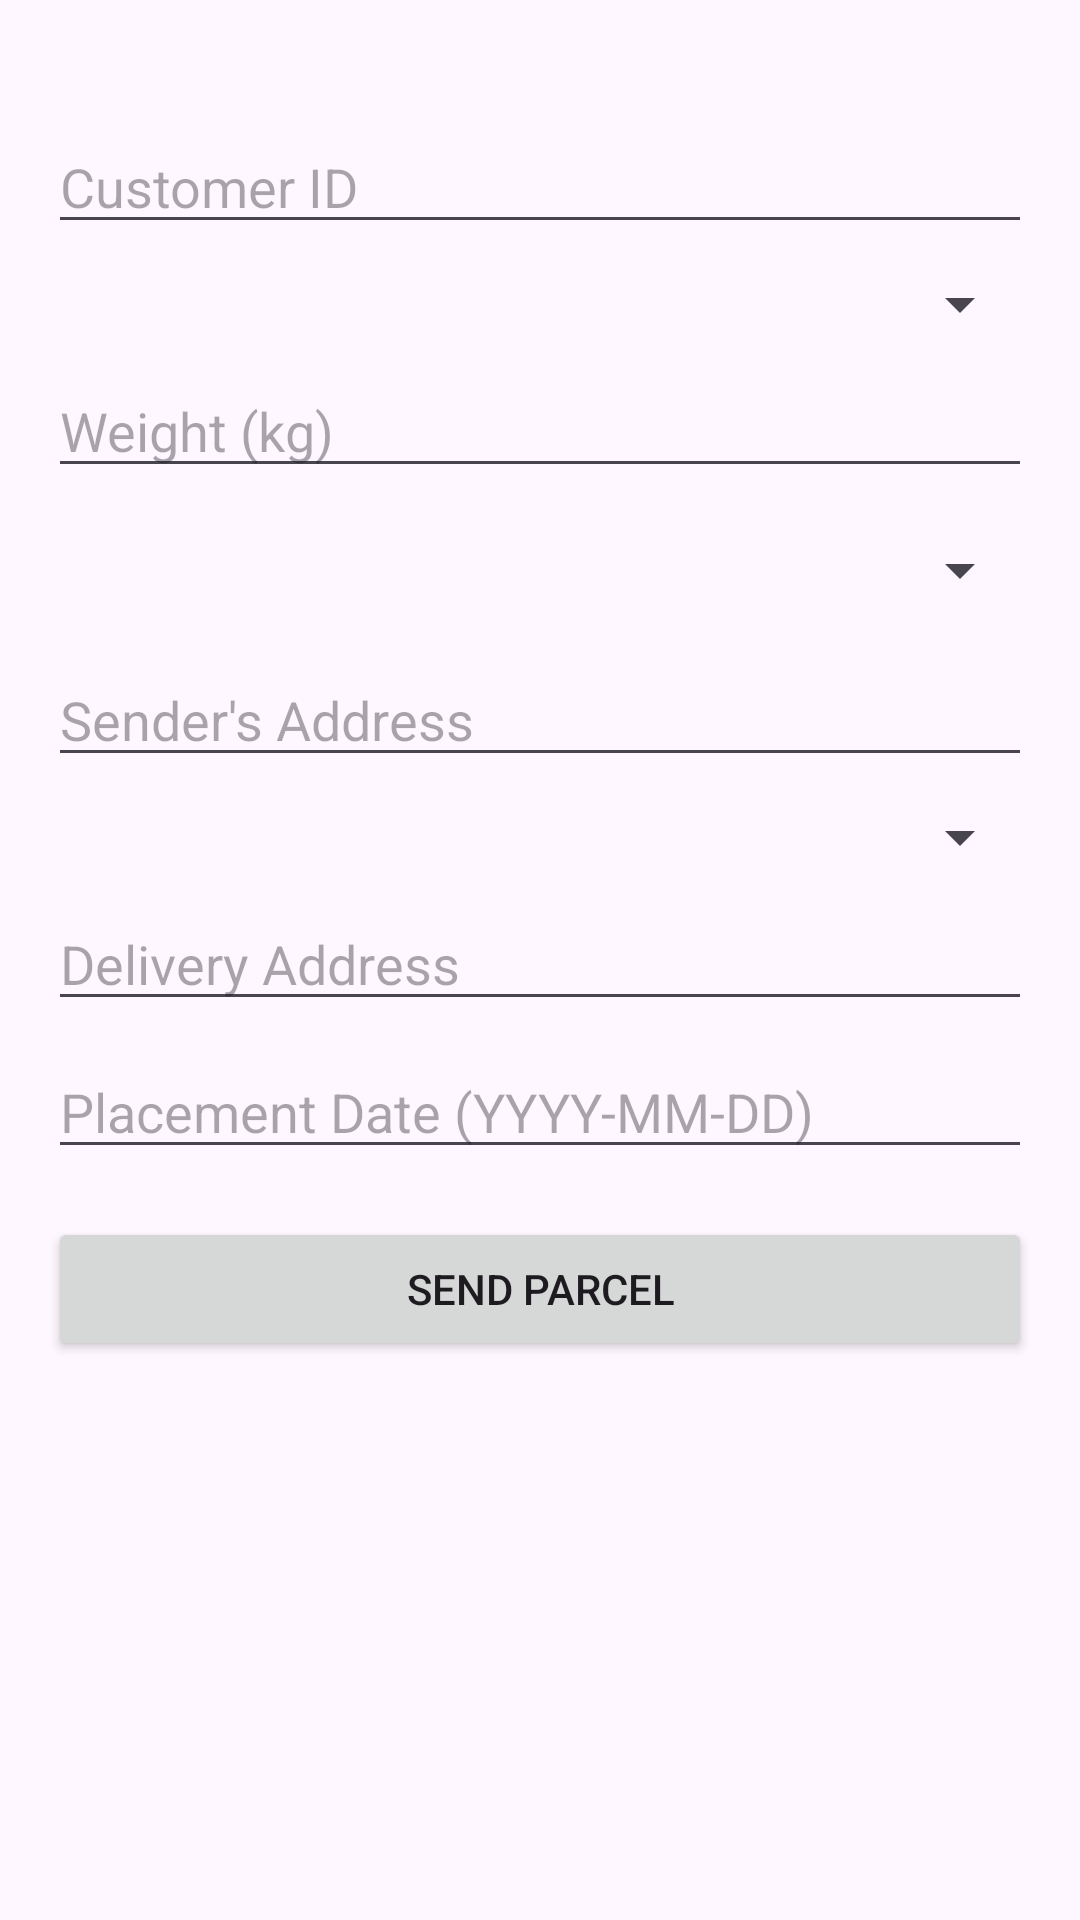

Reconstruct the res/layout file that produces this screen, plus the resources it refers to.
<!-- AndroidManifest.xml: application theme Theme.DOTFrontend -->
<!-- res/layout/activity_send_parcel.xml -->
<?xml version="1.0" encoding="utf-8"?>
<ScrollView xmlns:android="http://schemas.android.com/apk/res/android"
    android:layout_width="match_parent"
    android:layout_height="match_parent"
    android:padding="16dp">
    <LinearLayout
        android:layout_width="match_parent"
        android:layout_height="wrap_content"
        android:orientation="vertical">

        <EditText
            android:id="@+id/etCustomerId"
            android:layout_width="match_parent"
            android:layout_height="wrap_content"
            android:hint="Customer ID"
            android:inputType="number"
            android:layout_marginTop="24dp"/>

        <Spinner
            android:id="@+id/spinnerParcelType"
            android:layout_width="match_parent"
            android:layout_height="wrap_content"
            android:prompt="@string/parcel_type_prompt"
            android:layout_marginTop="8dp"/>

        <EditText
            android:id="@+id/etWeight"
            android:layout_width="match_parent"
            android:layout_height="wrap_content"
            android:hint="Weight (kg)"
            android:inputType="numberDecimal"
            android:layout_marginTop="8dp"/>

        <Spinner
            android:id="@+id/spinnerOrigin"
            android:layout_width="match_parent"
            android:layout_height="39dp"
            android:layout_marginTop="8dp"
            android:prompt="@string/origin_location_prompt" />
        <EditText
            android:id="@+id/etSenderAddress"
            android:layout_width="match_parent"
            android:layout_height="wrap_content"
            android:hint="Sender's Address"
            android:layout_marginTop="8dp"/>
        <Spinner
            android:id="@+id/spinnerDestination"
            android:layout_width="match_parent"
            android:layout_height="wrap_content"
            android:prompt="@string/destination_location_prompt"
            android:layout_marginTop="8dp"/>
        <EditText
            android:id="@+id/etAddress"
            android:layout_width="match_parent"
            android:layout_height="wrap_content"
            android:hint="Delivery Address"
            android:layout_marginTop="8dp"/>

        <EditText
            android:id="@+id/etPlacementDate"
            android:layout_width="match_parent"
            android:layout_height="wrap_content"
            android:hint="Placement Date (YYYY-MM-DD)"
            android:focusable="false"
            android:layout_marginTop="8dp"/>

        <Button
            android:id="@+id/btnSendParcel"
            android:layout_width="match_parent"
            android:layout_height="wrap_content"
            android:text="Send Parcel"
            android:layout_marginTop="16dp"/>
    </LinearLayout>
</ScrollView>
<!-- resources referenced by this layout -->
<resources>
  <string name="destination_location_prompt">Select Destination Location</string>
  <string name="origin_location_prompt">Select Origin Location</string>
  <string name="parcel_type_prompt">Select Parcel Type</string>
  <style name="Theme.DOTFrontend" parent="Base.Theme.DOTFrontend" />
  <style name="Base.Theme.DOTFrontend" parent="Theme.Material3.DayNight.NoActionBar">
          
          
      </style>
</resources>
